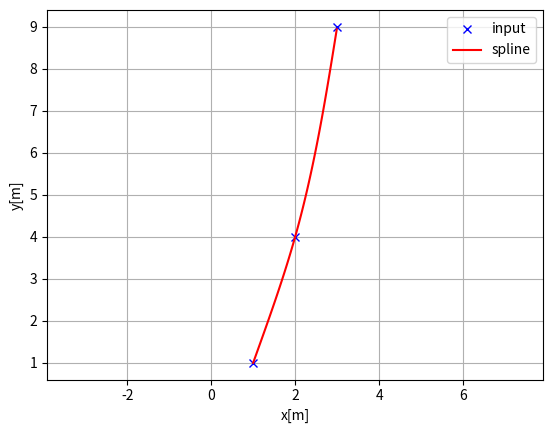
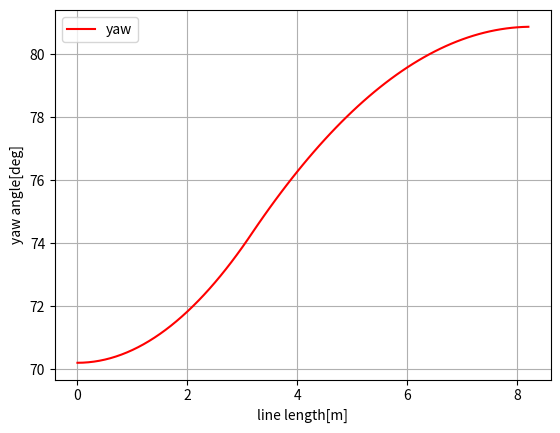
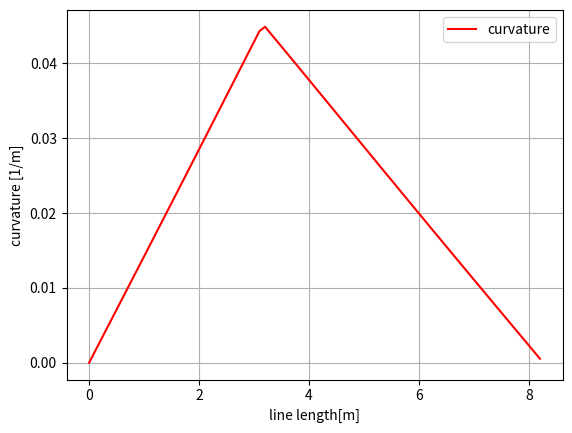

Write Python code to recreate these figures, in order.
"""
cubic spline planner

[redacted]

"""
import math
import numpy as np
import bisect


class Spline:
    """
    Cubic Spline class
    """

    def __init__(self, x, y):
        self.b, self.c, self.d, self.w = [], [], [], []

        self.x = x
        self.y = y

        self.nx = len(x)  # dimension of x
        h = np.diff(x)

        # calc coefficient c
        self.a = [iy for iy in y]

        # calc coefficient c
        A = self.__calc_A(h)
        B = self.__calc_B(h)
        self.c = np.linalg.solve(A, B)
        #  print(self.c1)

        # calc spline coefficient b and d
        for i in range(self.nx - 1):
            self.d.append((self.c[i + 1] - self.c[i]) / (3.0 * h[i]))
            tb = (self.a[i + 1] - self.a[i]) / h[i] - h[i] * \
                (self.c[i + 1] + 2.0 * self.c[i]) / 3.0
            self.b.append(tb)

    def calc(self, t):
        """
        Calc position

        if t is outside of the input x, return None

        """

        if t < self.x[0]:
            return None
        elif t > self.x[-1]:
            return None

        i = self.__search_index(t)
        dx = t - self.x[i]
        result = self.a[i] + self.b[i] * dx + \
            self.c[i] * dx ** 2.0 + self.d[i] * dx ** 3.0

        return result

    def calcd(self, t):
        """
        Calc first derivative

        if t is outside of the input x, return None
        """

        if t < self.x[0]:
            return None
        elif t > self.x[-1]:
            return None

        i = self.__search_index(t)
        dx = t - self.x[i]
        result = self.b[i] + 2.0 * self.c[i] * dx + 3.0 * self.d[i] * dx ** 2.0
        return result

    def calcdd(self, t):
        """
        Calc second derivative
        """

        if t < self.x[0]:
            return None
        elif t > self.x[-1]:
            return None

        i = self.__search_index(t)
        dx = t - self.x[i]
        result = 2.0 * self.c[i] + 6.0 * self.d[i] * dx
        return result

    def __search_index(self, x):
        """
        search data segment index
        """
        return bisect.bisect(self.x, x) - 1

    def __calc_A(self, h):
        """
        calc matrix A for spline coefficient c
        """
        A = np.zeros((self.nx, self.nx))
        A[0, 0] = 1.0
        for i in range(self.nx - 1):
            if i != (self.nx - 2):
                A[i + 1, i + 1] = 2.0 * (h[i] + h[i + 1])
            A[i + 1, i] = h[i]
            A[i, i + 1] = h[i]

        A[0, 1] = 0.0
        A[self.nx - 1, self.nx - 2] = 0.0
        A[self.nx - 1, self.nx - 1] = 1.0
        #  print(A)
        return A

    def __calc_B(self, h):
        """
        calc matrix B for spline coefficient c
        """
        B = np.zeros(self.nx)
        for i in range(self.nx - 2):
            B[i + 1] = 3.0 * (self.a[i + 2] - self.a[i + 1]) / \
                h[i + 1] - 3.0 * (self.a[i + 1] - self.a[i]) / h[i]
        #  print(B)
        return B


class Spline2D:
    """
    2D Cubic Spline class

    """

    def __init__(self, x, y):
        self.s = self.__calc_s(x, y)
        self.sx = Spline(self.s, x)
        self.sy = Spline(self.s, y)

    def __calc_s(self, x, y):
        dx = np.diff(x)
        dy = np.diff(y)
        self.ds = [math.sqrt(idx ** 2 + idy ** 2)
                   for (idx, idy) in zip(dx, dy)]
        s = [0]
        s.extend(np.cumsum(self.ds))
        return s

    def calc_position(self, s):
        """
        calc position
        """
        x = self.sx.calc(s)
        y = self.sy.calc(s)

        return x, y

    def calc_curvature(self, s):
        """
        calc curvature
        """
        dx = self.sx.calcd(s)
        ddx = self.sx.calcdd(s)
        dy = self.sy.calcd(s)
        ddy = self.sy.calcdd(s)
        k = (ddy * dx - ddx * dy) / (dx ** 2 + dy ** 2)
        return k

    def calc_yaw(self, s):
        """
        calc yaw
        """
        dx = self.sx.calcd(s)
        dy = self.sy.calcd(s)
        yaw = math.atan2(dy, dx)
        return yaw


def calc_spline_course(x, y, ds=0.1):
    sp = Spline2D(x, y)
    s = list(np.arange(0, sp.s[-1], ds))

    rx, ry, ryaw, rk = [], [], [], []
    for i_s in s:
        ix, iy = sp.calc_position(i_s)
        rx.append(ix)
        ry.append(iy)
        ryaw.append(sp.calc_yaw(i_s))
        rk.append(sp.calc_curvature(i_s))

    return rx, ry, ryaw, rk, s


def main():  # pragma: no cover
    print("Spline 2D test")
    import matplotlib.pyplot as plt
    x = [1.0,2.0,3.0]
    y = [1.0,4.0,9.0]

    st=Spline(x,y)
    print(st.c)

    sp = Spline2D(x, y)
    s = np.arange(0, sp.s[-1], 0.1)

    rx, ry, ryaw, rk = [], [], [], []
    for i_s in s:
        ix, iy = sp.calc_position(i_s)
        rx.append(ix)
        ry.append(iy)
        ryaw.append(sp.calc_yaw(i_s))
        rk.append(sp.calc_curvature(i_s))

    plt.subplots(1)
    plt.plot(x, y, "xb", label="input")
    plt.plot(rx, ry, "-r", label="spline")
    plt.grid(True)
    plt.axis("equal")
    plt.xlabel("x[m]")
    plt.ylabel("y[m]")
    plt.legend()

    plt.subplots(1)
    plt.plot(s, [np.rad2deg(iyaw) for iyaw in ryaw], "-r", label="yaw")
    plt.grid(True)
    plt.legend()
    plt.xlabel("line length[m]")
    plt.ylabel("yaw angle[deg]")

    plt.subplots(1)
    plt.plot(s, rk, "-r", label="curvature")
    plt.grid(True)
    plt.legend()
    plt.xlabel("line length[m]")
    plt.ylabel("curvature [1/m]")

    plt.show()


if __name__ == '__main__':  # pragma: no cover
    main()
